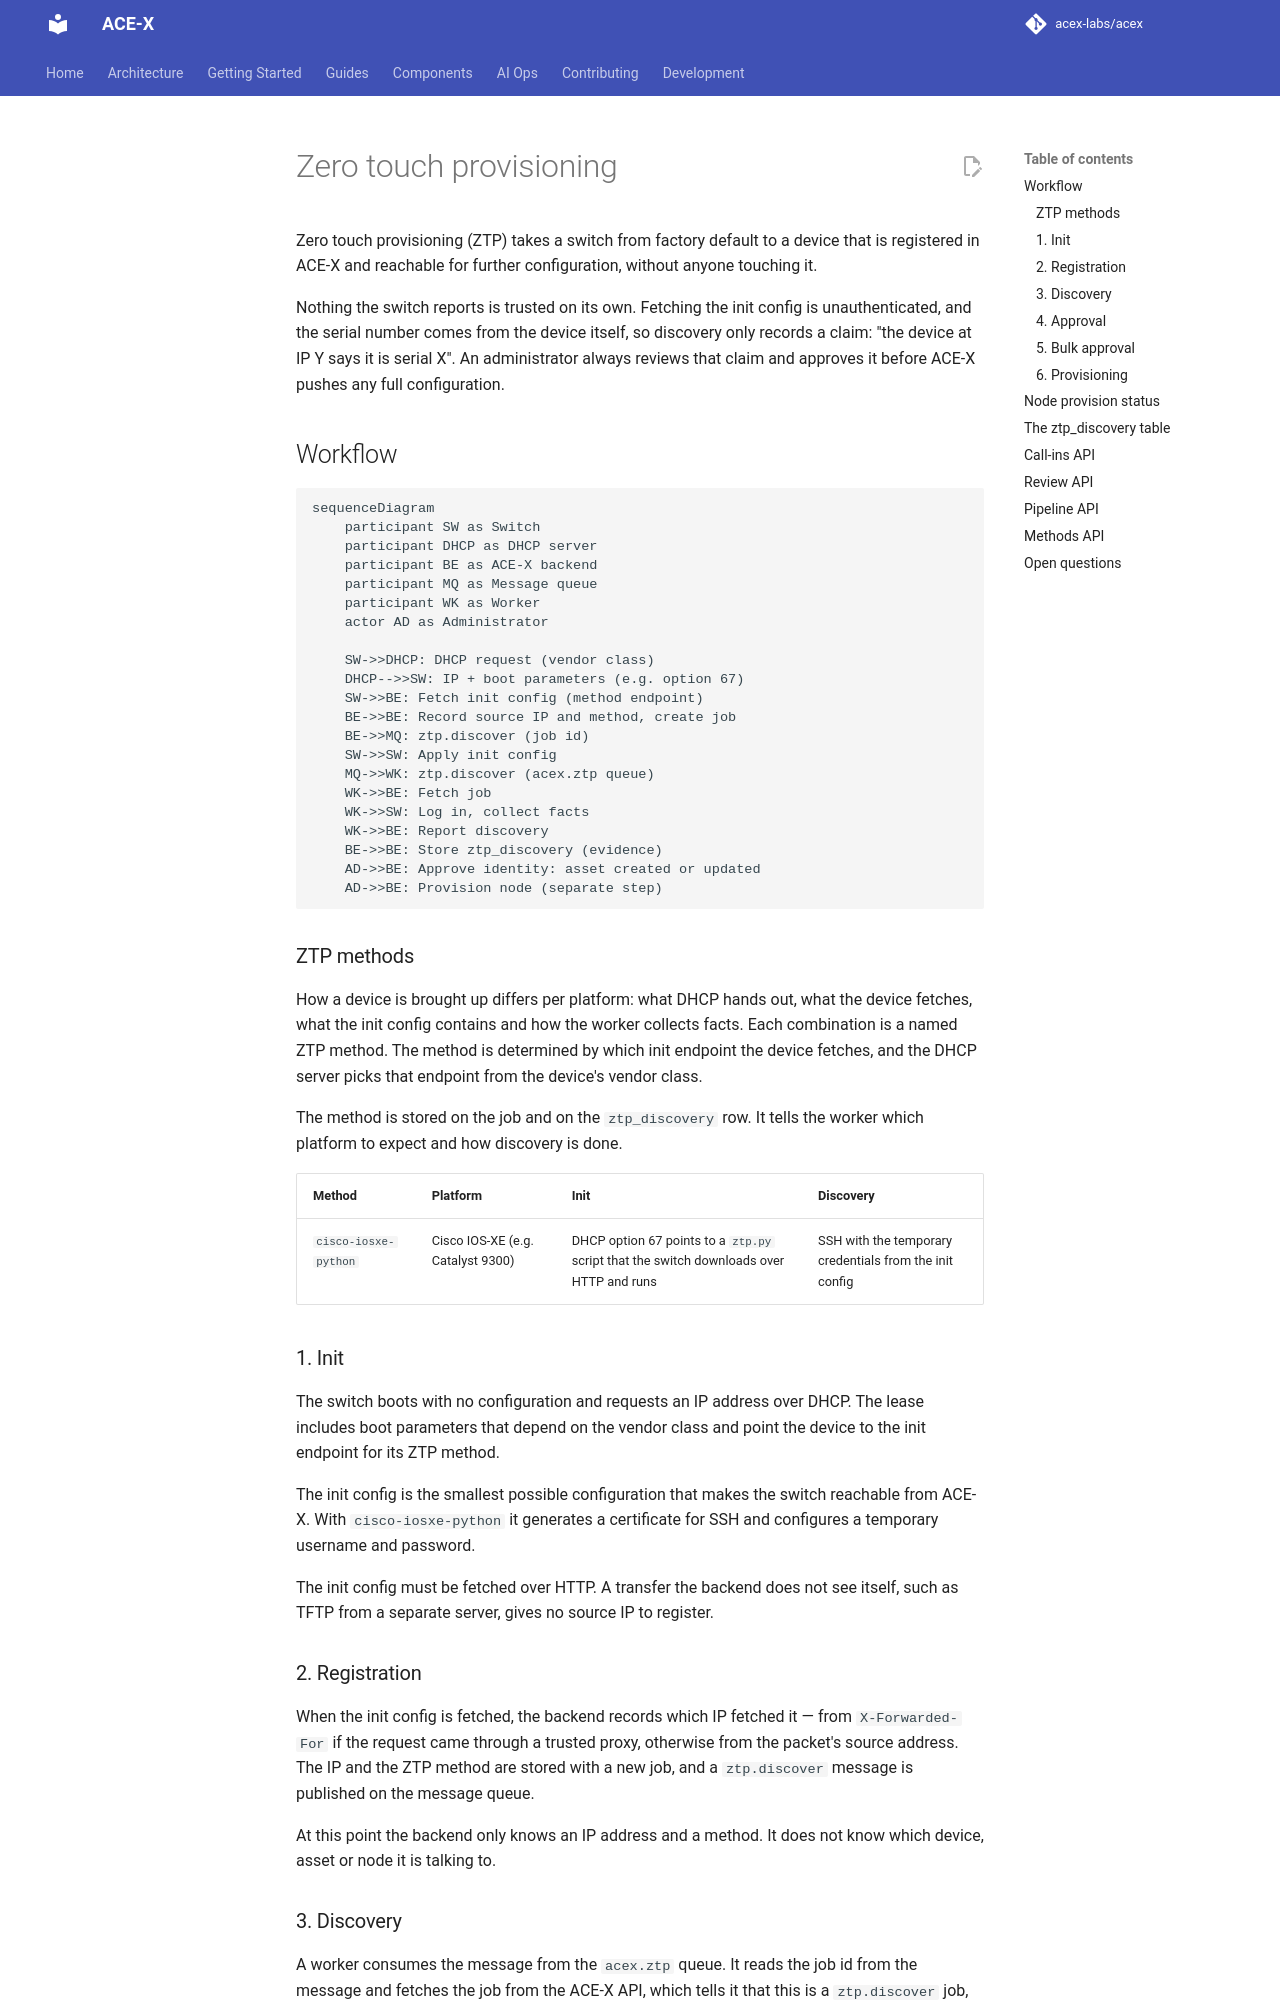

repository: acex-labs/acex · page: ztp/main/index.html · generator: mkdocs

# Zero touch provisioning

Zero touch provisioning (ZTP) takes a switch from factory default to a device that is registered in ACE-X and reachable for further configuration, without anyone touching it.

Nothing the switch reports is trusted on its own. Fetching the init config is unauthenticated, and the serial number comes from the device itself, so discovery only records a claim: "the device at IP Y says it is serial X". An administrator always reviews that claim and approves it before ACE-X pushes any full configuration.

## Workflow

```mermaid
sequenceDiagram
    participant SW as Switch
    participant DHCP as DHCP server
    participant BE as ACE-X backend
    participant MQ as Message queue
    participant WK as Worker
    actor AD as Administrator

    SW->>DHCP: DHCP request (vendor class)
    DHCP-->>SW: IP + boot parameters (e.g. option 67)
    SW->>BE: Fetch init config (method endpoint)
    BE->>BE: Record source IP and method, create job
    BE->>MQ: ztp.discover (job id)
    SW->>SW: Apply init config
    MQ->>WK: ztp.discover (acex.ztp queue)
    WK->>BE: Fetch job
    WK->>SW: Log in, collect facts
    WK->>BE: Report discovery
    BE->>BE: Store ztp_discovery (evidence)
    AD->>BE: Approve identity: asset created or updated
    AD->>BE: Provision node (separate step)
```

### ZTP methods

How a device is brought up differs per platform: what DHCP hands out, what the device fetches, what the init config contains and how the worker collects facts. Each combination is a named ZTP method. The method is determined by which init endpoint the device fetches, and the DHCP server picks that endpoint from the device's vendor class.

The method is stored on the job and on the `ztp_discovery` row. It tells the worker which platform to expect and how discovery is done.

| Method | Platform | Init | Discovery |
|---|---|---|---|
| `cisco-iosxe-python` | Cisco IOS-XE (e.g. Catalyst 9300) | DHCP option 67 points to a `ztp.py` script that the switch downloads over HTTP and runs | SSH with the temporary credentials from the init config |

### 1. Init

The switch boots with no configuration and requests an IP address over DHCP. The lease includes boot parameters that depend on the vendor class and point the device to the init endpoint for its ZTP method.

The init config is the smallest possible configuration that makes the switch reachable from ACE-X. With `cisco-iosxe-python` it generates a certificate for SSH and configures a temporary username and password.

The init config must be fetched over HTTP. A transfer the backend does not see itself, such as TFTP from a separate server, gives no source IP to register.

### 2. Registration

When the init config is fetched, the backend records which IP fetched it — from `X-Forwarded-For` if the request came through a trusted proxy, otherwise from the packet's source address. The IP and the ZTP method are stored with a new job, and a `ztp.discover` message is published on the message queue.

At this point the backend only knows an IP address and a method. It does not know which device, asset or node it is talking to.
